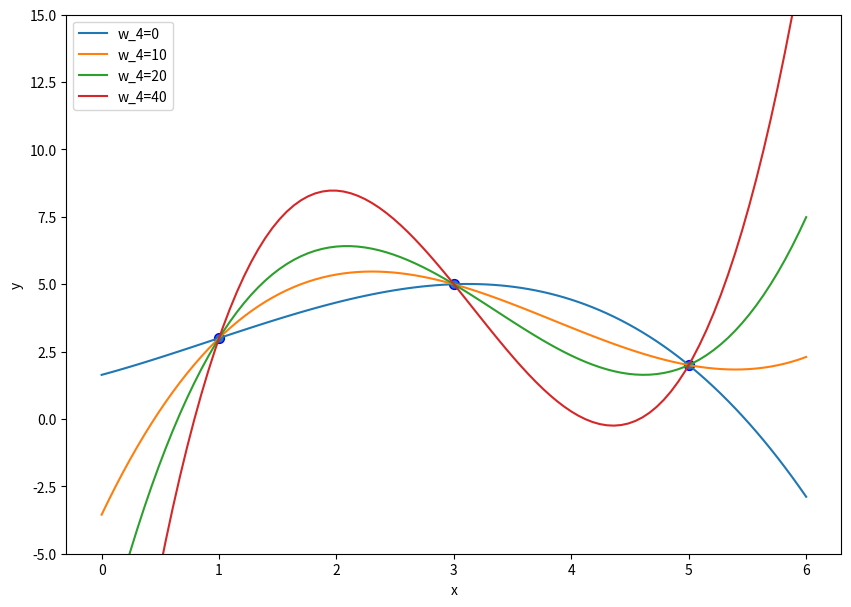
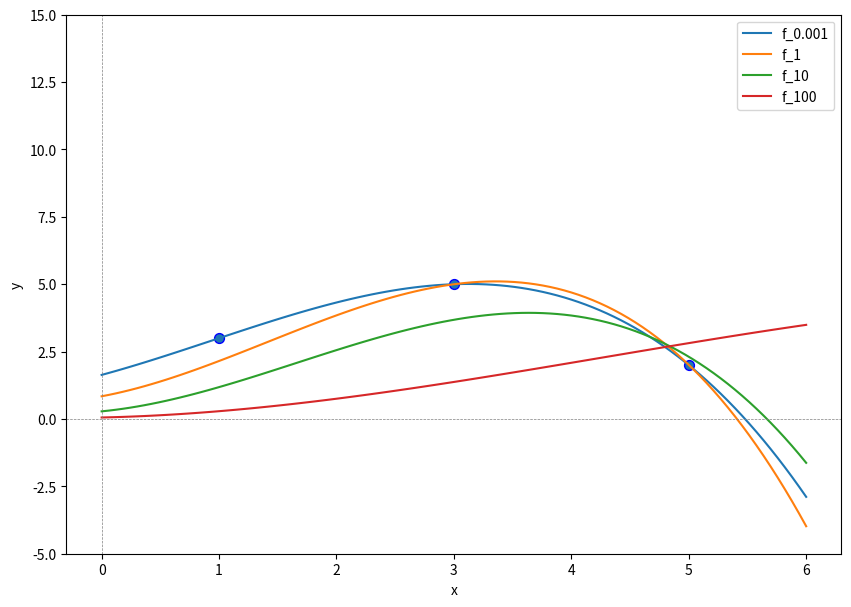
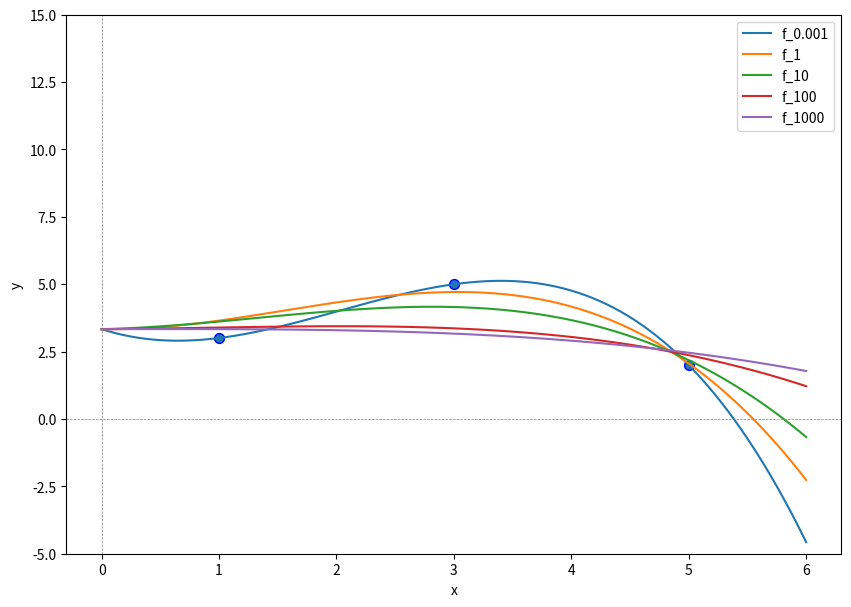

Here is the Python script that generated these plots, in order:
#!/usr/bin/env python
# coding: utf-8

# # Ridge Regression
# Ridge Regression describes an $L_2$-penalized regression task.
# 
# `````{admonition} Task (Ridge Regression)
# :class: tip
# :name: ridge_task
# **Given** a data matrix $D\in\mathbb{R}^{n\times d}$, a target vector $\vvec{y}\in\mathbb{R}^n$, the design matrix $X\in\mathbb{R}^{n\times p}$, where $X_{i\cdot}=\bm\phi(D_{i\cdot}^\top)^\top$ and a regularization weight $\lambda>0$.     
# **Find** the regression vector $\bm\beta$, solving the following objective
# \begin{align}
#     \min_{\bm\beta\in\mathbb{R}^p} RSS_{L_2}(\bm{\beta})&= \lVert \vvec{y}-X\bm\beta\rVert^2 +\lambda \lVert\bm{\beta}\rVert^2. 
# \end{align}      
# **Return** the predictor function $f:\mathbb{R}^d\rightarrow\mathbb{R}$, $f(\vvec{x})=\bm\phi(\vvec{x})^\top\bm\beta$ 
# `````
# ## Optimization
# First of all, we observe that the ridge regression objective is convex. The objective function $RSS_{L_2}$ is convex as it is the nonnegatively weighted sum of convex functions. The feasible set is the set $\mathbb{R}^p$, which is convex as well. Hence, the whole objective is a convex, unconstrained optimization problem. That means that every stationary point of the objective function is a minimizer. We can compute the stationary points as follows:
# :::{math}
# :label: eq:ridge
# \begin{align*}
#     &\nabla_{\bm{\beta}} RSS_{L_2}(\bm{\beta})= -2X^\top(\vvec{y}-X\bm{\beta}) +2\lambda\bm{\beta} =0 \\
#     \Leftrightarrow\quad & (X^\top X+\lambda I){\bm{\beta}} = X^\top \vvec{y}
# \end{align*}
# :::
# How does this change the standard set of regression solutions?
# ## Effect of the Regularization Weight
# The following lemma indicates that the solutions of Ridge Regression computed above are always unique (exactly one regression vector $\beta$ solves the ridge regression objective).
# `````{prf:lemma}
# For any matrix $X\in\mathbb{R}^{n\times d}$, the matrix $X^\top X+\lambda I$ is invertible for all $\lambda>0$
# `````
# ```{prf:proof}
# Let $X=U\Sigma V^\top$ be the singular value decomposition of $X$, then
# \begin{align}
#     X^\top X+\lambda I 
#     &= V(\Sigma^\top\Sigma +\lambda I )V^\top
# \end{align}
# The matrix $\Sigma^\top\Sigma +\lambda I$ is invertible, as it is a diagonal matrix where each value on the diagonal is at least as large as $\lambda>0$. Hence, the matrix $X^\top X+\lambda I$ is invertible and the inverse is $V(\Sigma^\top\Sigma +\lambda I )^{-1}V^\top$.  
# ```
# As a result, we can multiply with $(X^\top X+\lambda I)^{-1}$ from the left in Eq. {eq}`eq:ridge` and obtain the ridge regression solver.
# ```{prf:corollary}
# The solution to the {ref}`Ridge Regression<ridge_task>` task, is given by
# $$\bm\beta_{L_2} = (X^\top X+\lambda I)^{-1}X^\top \vvec{y}$$
# ```
# So, for any regularization weight $\lambda>0$ we have a unique regression solver, but for $\lambda=0$ we can get infinitely many solutions. Yet, what kind of solution do we get for really small $\lambda$? Is there one solution of the infinitely many that is somewhat better than the others? We can answer this question indeed with "yes", as the following theorem shows.
# ```{prf:theorem}
# Let $X=U\Sigma V^\top\in\mathbb{R}^{n\times p}$ be the SVD of the design matrix of the {ref}`Ridge Regression<ridge_task>` task. If only $r<p$ singular values of $X$ are nonzero ($X$ has a rank of $r$), then the global minimizer $\bm{\beta}_{L_2}$ converges for decreasing regularization weights $\lambda\rightarrow 0$ to 
# \begin{align*}
#     \bm\beta_{L_2} &= (X^\top X+\lambda I)^{-1}X^\top \vvec{y} 
#     &\rightarrow V\begin{pmatrix}\Sigma_r^{-1} U_r^\top \vvec{y}\\ \mathbf{0}\end{pmatrix} 
# \end{align*}
# $\Sigma_r$ denotes here the matrix containing only the first $r$ rows and columns of the singular values matrix $\Sigma$ and $U_r$ denotes the matrix containing the first $r$ left singular vectors (the first $r$ columns of $U$).
# ```
# ````{toggle}
# ```{prf:proof}
# We substitute $X$ with its SVD in Eq. {eq}`eq:ridge` yielding the ridge regression solutions.
# \begin{align*}
# (X^\top X+\lambda I){\bm{\beta}} &= X^\top \vvec{y}\\
# \Leftrightarrow (V\Sigma^\top\Sigma V^\top+\lambda I){\bm{\beta}} &= V\Sigma^\top U^\top \vvec{y}\\
# \Leftrightarrow V(\Sigma^\top\Sigma +\lambda I)V^\top{\bm{\beta}} &= V\Sigma^\top U^\top \vvec{y}\\
#     \Leftrightarrow {\bm{\beta}}&= V(\Sigma^\top\Sigma +\lambda I )^{-1}\Sigma^\top U^\top \vvec{y}
# \end{align*}
# We use the notation of Observation {ref}`obs:sigma_r` to compute
# \begin{align*}
#     (\Sigma^\top\Sigma +\lambda I )^{-1}\Sigma^\top &= 
#     \left(
#     \begin{array}{c;{2pt/2pt}c}
#     \begin{matrix}
#     \frac{1}{\sigma^2_1+\lambda} & \ldots & 0  \\
#     \vdots  & \ddots  & \vdots \\
#     0 & \ldots   & \frac{1}{\sigma^2_r+\lambda} 
#     \end{matrix} & \vvec{0} \\
#     \vvec{0} &
#     \begin{matrix}
#      \frac1\lambda &&\\
#      &  \ddots & \\
#      &  & \frac1\lambda
#     \end{matrix}
#     \end{array}
#     \right)
#     \left(
#     \begin{array}{c;{2pt/2pt}c}
#     \begin{matrix}
#         \sigma_1 & \ldots & 0  \\
#         \vdots  & \ddots  & \vdots \\
#         0 & \ldots   & \sigma_r\\
#         \\
#         & \mathbf{0} &\\
#         \\
#     \end{matrix}
#     & \mathbf{0}
#     \end{array}
#     \right)\\
#     &= \left(
#     \begin{array}{c;{2pt/2pt}c}
#     \begin{matrix}
#     \frac{\sigma_1}{\sigma^2_1+\lambda} & \ldots & 0  \\
#     \vdots  & \ddots  & \vdots \\
#     0 & \ldots   & \frac{\sigma_r}{\sigma^2_r+\lambda} 
#     \end{matrix} & \vvec{0} \\
#     \vvec{0} & \vvec{0}
#     \end{array}
#     \right).
# \end{align*}
# Hence, the lower $p-r$ rows of $(\Sigma^\top\Sigma +\lambda I )^{-1}\Sigma^\top U^\top \vvec{y}$ are equal to zero, returning
# $$\bm\beta=V \begin{pmatrix}\diag(\frac{\sigma_1}{sigma_1^2 + \lambda},\ldots, \frac{\sigma_r}{sigma_r^2 + \lambda}) U_r^\top \vvec{y}\\ \mathbf{0}\end{pmatrix}. $$
# For $\lambda\rightarrow 0$, the diagonal matrix above converges to $\Sigma_r^{-1}$.
# ```
# ````
# Let's look again at the plot of {prf:ref}`example_reg_p_larger_n`. The regression function that we learn has four parameters, but we have only three data points. Hence, we have $p-r=1$ and our regression solution vectors are computed as $\beta=V\mathbf{w}$ where $\vvec{w}=\begin{pmatrix}\Sigma_r^{-1} U_r^\top \vvec{y}\\ w_4\end{pmatrix}$ and $w_4\in\mathbb{R}$. If $w_4=0$, then the resulting $\beta$ is the one that ridge regression converges to when $\lambda\rightarrow 0$. We plot now the resulting regression functions, depending on the value of $w_4$ and get the following:  

# In[1]:


import numpy as np
import matplotlib.pyplot as plt
D = np.array([5,3,1])
y = np.array([2,5,3])
def ϕ(x):
    return np.row_stack((np.ones(x.shape[0]),x, x**2, x**3))
X=ϕ(D).T
U,σs,Vt = np.linalg.svd(X, full_matrices=True)
V=Vt.T
Σ = np.column_stack((np.diag(σs),np.zeros(3)))

plt.figure(figsize=(10, 7))
x = np.linspace(0, 6, 100)

Σ_pseudoinv = Σ.copy()
Σ_pseudoinv[Σ>0] = 1/Σ[Σ>0]
w = Σ_pseudoinv.T@U.T@y
for w_4 in [0,10,20,40]:
    w[3] = w_4
    β = V@w
    f_x = ϕ(x).T@β
    plt.plot(x, f_x, label="w_4="+str(w_4))
plt.scatter(D, y, edgecolor='b', s=50)
plt.xlabel("x")
plt.ylabel("y")
plt.ylim((-5, 15))
plt.legend(loc="best")
plt.show()


# We observe that the regression function for $w_4=0$ is not as curvy as the other ones. Generally, the higher the value of $w_4$, the steeper are the slopes of the regression function. We can imagine that the rather erratic functions arising from high values in the parameter $w_4$ are not desirable, as it result in a high variance among the models, depending on the training data. As a result, ridge regression gives us an idea which function we should choose when the regression objective has infinitely many solutions.

# ## Example
# Let's use again {prf:ref}`example_reg_p_larger_n`, but now we apply ridge regression with varying regularization weights. We implement a ridge regression solver, returning the regression parameter vector $\beta_{L_2}$ for a given design matrix $X$, target vector $\vvec{y}$ and regularization weight $\lambda$. 

# In[2]:


import numpy as np

D = np.array([5,3,1])
y = np.array([2,5,3])

def β_ridge(X, y, λ):
    p= X.shape[1]
    return np.linalg.inv(X.T@X + λ*np.eye(p))@X.T@y


# Now we plot the ridge regression functions for varying regularization weights.

# In[3]:


import matplotlib.pyplot as plt
def ϕ(x):
    return np.row_stack((np.ones(x.shape[0]),x, x**2, x**3))
X=ϕ(D).T

plt.figure(figsize=(10, 7))
x = np.linspace(0, 6, 100)
for λ in [0.001,1,10, 100]:
    β = β_ridge(X, y, λ)
    f_x = ϕ(x).T@β
    plt.plot(x, f_x, label="f_"+str(λ))
plt.scatter(D, y, edgecolor='b', s=50)
plt.xlabel("x")
plt.ylabel("y")
plt.ylim((-5, 15))
plt.axhline(0, linewidth=0.5, linestyle='--', color='gray') # horizontal lines
plt.axvline(0, linewidth=0.5, linestyle='--', color='gray') # vertical lines
plt.legend(loc="best")
plt.show()


# We see that the functions become with increasing penalization weight more "flat". This is of course what we would have expected. With increasing penalization weight $\lambda$, the minimization of the norm $\lVert\beta\rVert^2$ becomes more important than the fit to the data expressed by the $RSS$. But is this plot really showing you what you expected in terms of a simple function fitting to the data? After all, the idea of Ridge Regression is to regularize the learned function by putting a dampener on the coefficients of the basis functions. That is, we wanted to make the regression function more simple while still having a good fit to the data. But the regression function with high penalization weight $\lambda=100$ is not fitting the data very well and neither does it look simple (it is curving to weirdly, basically inversely to the curvature of the data points). 

# ## Why we shouldn't penalize the bias term
# The example shows (and it should be clear from the objective) that we obtain for a very high value of $\lambda$ in the ridge regression objective a ridge regression vector $\beta_{L_2}$ close to zero. That means that the resulting regression function $f(x)=\phi(x)^\top \beta$ approximates the constant zero function when $\lambda\rightarrow \infty$. However, whether we have an affine basis function $f(\mathbf{x})=\beta_d x_d+\ldots \beta_1 x_1 + \beta_0$ or polynomial ones $f(x)=\beta_2x^2+ \beta_2 x + \beta_0$, it doesn't make much sense to penalize nonzero values of the bias term $\beta_0$. That is because the centering of the target vector can then make a big difference in the outcome of the found regression term. Let us consider the previous example, but now we center $y$.
# 
# That is, we use now a polynomial regression function $f(x)=\beta_2x^2 + \beta_1 x + b$, where $b$ is the mean target value of $y$. We fit the regression function on the centered target values and then translate the regression function such that it approximates the original targets.

# In[4]:


import matplotlib.pyplot as plt
def ϕ(x):
    return np.row_stack((x, x**2, x**3)) #we exclude the bias term from the design matrix
X=ϕ(D).T

b=np.mean(y)
y_centered = y- b


plt.figure(figsize=(10, 7))
x = np.linspace(0, 6, 100)
for λ in [0.001,1,10, 100, 1000]:
    β = β_ridge(X, y_centered, λ)
    f_x = ϕ(x).T@β + b
    plt.plot(x, f_x, label="f_"+str(λ))
plt.scatter(D, y, edgecolor='b', s=50)
plt.xlabel("x")
plt.ylabel("y")
plt.ylim((-5, 15))
plt.axhline(0, linewidth=0.5, linestyle='--', color='gray') # horizontal lines
plt.axvline(0, linewidth=0.5, linestyle='--', color='gray') # vertical lines
plt.legend(loc="best")
plt.show()


# We see that the regression functions are now closer to the training data points, even for quite high penalization weights $\lambda>100$. The regression functions also look now more simple while still fitting to the data.      
# We indicate the ridge regression parameters in numbers for varying regularization weights below. 

# In[5]:


for λ in [0.001,1,10, 100, 1000]:
    β = β_ridge(X, y_centered, λ)
    print(λ,"\t",np.round(β,3))


# We see that the resulting ridge regression parameters approximate zero for high values of $\lambda$, but they don't become actually zero. If we look back at the orginal motivation for applying the $L_2$-norm regularization, the goal to obtain sparse regression vectors and to obtain a feature selection, then we observe that ridge regression can not deliver in that use case. However, we do observe a regularizing effect in the sense that very big regularization weights get penalized by the $L_2$-norm regularization term.
